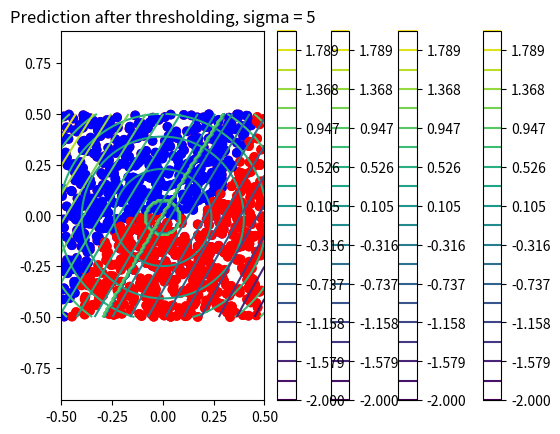

Write Python code to recreate this figure.
import numpy as np
import matplotlib.pyplot as plt

p = int(2) #features
n = int(1000) #examples

## generate training data
X = np.random.rand(n,p)-0.5
Y1 = np.sign(np.sum(X**2,1)-.1).reshape((-1, 1))

Y2 = np.sign(5*X[:,[0]]**3-X[:,[1]])
Y = np.hstack((Y1, Y2))

# Plot training data for first classification problem
plt.scatter(X[:,0], X[:,1], color=['b' if i==-1 else 'r' for i in Y1[:,0]])
plt.axis('equal')
plt.title('Labeled data, first classifier')
plt.show()

# Plot training data for second classification problem 
plt.scatter(X[:,0], X[:,1], color=['b' if i==-1 else 'r' for i in Y2[:,0]])
plt.title('Labeled data, second classifier')
plt.axis('equal')
plt.show()



# Train Classifier 1
sigma = 5
lam = 0.01

distsq=np.zeros((n,n),dtype=float)

for i in range(0,n):
    for j in range(0,n):
        d = np.linalg.norm(X[i,:]-X[j,:])
        distsq[i,j]=d**2
        
K = np.exp(-distsq/(2*sigma**2))

alpha = np.linalg.inv(K+lam*np.identity(n))@Y1


# Predict labels on a grid of points 

X_grid = []
Y_hat_grid = []

g = 100 #number of grid points
Y_hat_grid = np.zeros((g,g))

x1_grid = np.linspace(-.5,.5,g)
x2_grid = np.linspace(-.5,.5,g)

for i,x1 in enumerate(x1_grid):
    for j,x2 in enumerate(x2_grid):
        Y_hat_grid[i,j] = np.exp(-np.linalg.norm(X - np.array([x1,x2]), axis = 1)**2/(2*sigma**2))@alpha

plt.contour(x1_grid, x2_grid, Y_hat_grid, np.linspace(-2,2,20))
plt.colorbar()
plt.title('Prediction before thresholding, sigma = '+ str(sigma))
plt.show()

plt.contour(x1_grid, x2_grid, np.sign(Y_hat_grid), np.linspace(-2,2,20))
plt.colorbar()
plt.title('Prediction after thresholding, sigma = '+ str(sigma))

# Train Classifier 2
sigma = 5
lam = 0.01

distsq=np.zeros((n,n),dtype=float)

for i in range(0,n):
    for j in range(0,n):
        d = np.linalg.norm(X[i,:]-X[j,:])
        distsq[i,j]=d**2
        
K = np.exp(-distsq/(2*sigma**2))

alpha = np.linalg.inv(K+lam*np.identity(n))@Y2


# Predict labels on a grid of points 
X_grid = []
Y_hat_grid = []

g = 100 #number of grid points
Y_hat_grid = np.zeros((g,g))

x1_grid = np.linspace(-.5,.5,g)
x2_grid = np.linspace(-.5,.5,g)

for i,x1 in enumerate(x1_grid):
    for j,x2 in enumerate(x2_grid):
        Y_hat_grid[i,j] = np.exp(-np.linalg.norm(X - np.array([x1,x2]), axis = 1)**2/(2*sigma**2))@alpha

plt.contour(x1_grid, x2_grid, Y_hat_grid, np.linspace(-2,2,20))
plt.colorbar()
plt.title('Prediction before thresholding, sigma = '+ str(sigma))
plt.show()

plt.contour(x1_grid, x2_grid, np.sign(Y_hat_grid), np.linspace(-2,2,20))
plt.colorbar()
plt.title('Prediction after thresholding, sigma = '+ str(sigma))